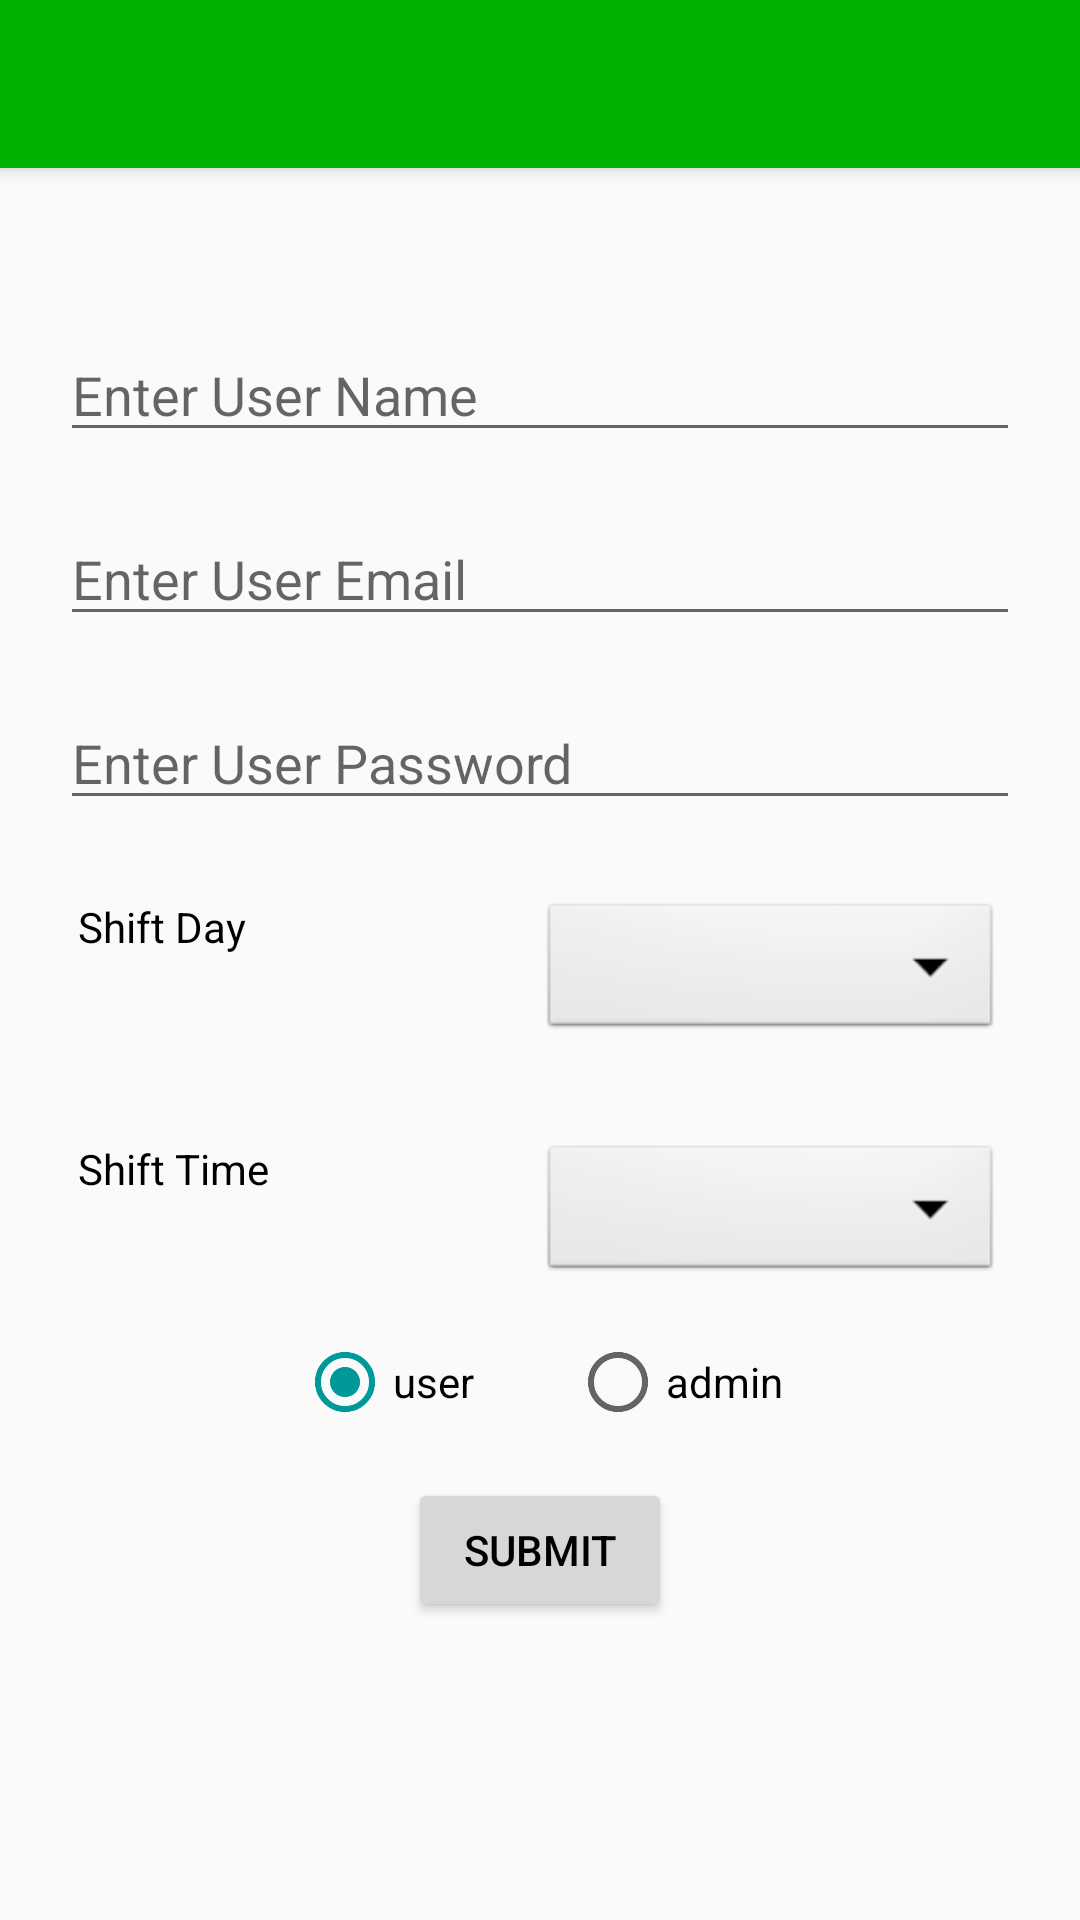

Layout XML and referenced resources for this Android screen:
<!-- AndroidManifest.xml: activity theme AppTheme.NoActionBar -->
<!-- res/layout/activity_create_user.xml -->
<?xml version="1.0" encoding="utf-8"?>
<android.support.design.widget.CoordinatorLayout xmlns:android="http://schemas.android.com/apk/res/android"
    xmlns:app="http://schemas.android.com/apk/res-auto"
    xmlns:tools="http://schemas.android.com/tools"
    android:layout_width="match_parent"
    android:layout_height="match_parent"
    tools:context="in.apps.maitreya.samaritansmumbai.activities.CreateUserActivity">

    <android.support.design.widget.AppBarLayout
        android:layout_width="match_parent"
        android:layout_height="wrap_content"
        android:theme="@style/AppTheme.AppBarOverlay">

        <android.support.v7.widget.Toolbar
            android:id="@+id/toolbar"
            android:layout_width="match_parent"
            android:layout_height="?attr/actionBarSize"
            android:background="?attr/colorPrimary"
            app:popupTheme="@style/AppTheme.PopupOverlay" />

    </android.support.design.widget.AppBarLayout>

    <LinearLayout
        android:layout_width="match_parent"
        android:layout_height="wrap_content"
        android:layout_gravity="center"
        android:padding="10dp"
        android:orientation="vertical">
        <EditText
            android:id="@+id/create_user_name"
            android:layout_width="match_parent"
            android:layout_margin="10dp"
            android:hint="@string/enter_user_name"
            android:layout_height="wrap_content" />
        <EditText
            android:id="@+id/create_user_email"
            android:layout_width="match_parent"
            android:layout_margin="10dp"
            android:inputType="textEmailAddress"
            android:hint="@string/enter_user_email"
            android:layout_height="wrap_content" />
        <EditText
            android:id="@+id/create_user_password"
            android:layout_width="match_parent"
            android:layout_margin="10dp"
            android:inputType="textVisiblePassword"
            android:hint="@string/enter_user_password"
            android:layout_height="wrap_content" />

        <LinearLayout
            android:layout_width="match_parent"
            android:padding="@dimen/activity_vertical_margin"
            android:orientation="horizontal"
            android:layout_height="wrap_content">
            <TextView
                android:id="@+id/cu_shift_day_tv"
                android:layout_width="0dp"
                android:layout_weight="1"
                android:textSize="@dimen/small_font"
                android:layout_height="wrap_content"
                android:text="@string/shift_day"/>
            <Spinner
                android:id="@+id/spinner_cu_shift_day_val"
                android:layout_width="0dp"
                android:layout_weight="1"
                android:dropDownWidth="fill_parent"
                android:background="@android:drawable/btn_dropdown"
                android:layout_height="wrap_content"/>

        </LinearLayout>
        <LinearLayout
            android:layout_width="match_parent"
            android:padding="@dimen/activity_vertical_margin"
            android:orientation="horizontal"
            android:layout_height="wrap_content">
            <TextView
                android:id="@+id/cu_shift_time_tv"
                android:layout_width="0dp"
                android:layout_weight="1"
                android:textSize="@dimen/small_font"
                android:layout_height="wrap_content"
                android:text="@string/shift_time"/>
            <Spinner
                android:id="@+id/spinner_cu_shift_time_val"
                android:layout_width="0dp"
                android:layout_weight="1"
                android:dropDownWidth="fill_parent"
                android:background="@android:drawable/btn_dropdown"
                android:layout_height="wrap_content"/>

        </LinearLayout>

        <RadioGroup xmlns:android="http://schemas.android.com/apk/res/android"
            android:layout_width="match_parent"
            android:layout_height="wrap_content"
            android:gravity="center"
            android:orientation="horizontal">
            <RadioButton android:id="@+id/radio_user"
                android:layout_width="wrap_content"
                android:layout_height="wrap_content"
                android:text="@string/radio_user"
                android:checked="true"
                android:layout_marginEnd="@dimen/activity_horizontal_margin"
                android:onClick="onRadioButtonClicked"/>
            <RadioButton android:id="@+id/radio_admin"
                android:layout_width="wrap_content"
                android:layout_height="wrap_content"
                android:layout_marginStart="@dimen/activity_horizontal_margin"
                android:text="@string/radio_admin"
                android:onClick="onRadioButtonClicked"/>
        </RadioGroup>
        <Button
            android:id="@+id/submit_user"
            android:layout_width="wrap_content"
            android:layout_gravity="center"
            android:text="@string/submit_user"
            android:layout_marginTop="@dimen/activity_vertical_margin"
            android:onClick="submitUser"
            android:layout_height="wrap_content" />

    </LinearLayout>

</android.support.design.widget.CoordinatorLayout>
<!-- resources referenced by this layout -->
<resources>
  <dimen name="activity_horizontal_margin">16dp</dimen>
  <dimen name="activity_vertical_margin">16dp</dimen>
  <string name="enter_user_email">Enter User Email</string>
  <string name="enter_user_name">Enter User Name</string>
  <string name="enter_user_password">Enter User Password</string>
  <string name="radio_admin">admin</string>
  <string name="radio_user">user</string>
  <string name="shift_day">Shift Day</string>
  <string name="shift_time">Shift Time</string>
  <string name="submit_user">Submit</string>
  <style name="AppTheme.AppBarOverlay" parent="ThemeOverlay.AppCompat.Dark.ActionBar" />
  <style name="AppTheme.PopupOverlay" parent="ThemeOverlay.AppCompat.Light" />
  <style name="AppTheme.NoActionBar">
          <item name="windowActionBar">false</item>
          <item name="windowNoTitle">true</item>
          <item name="android:textColor">#000000</item>
      </style>
</resources>
